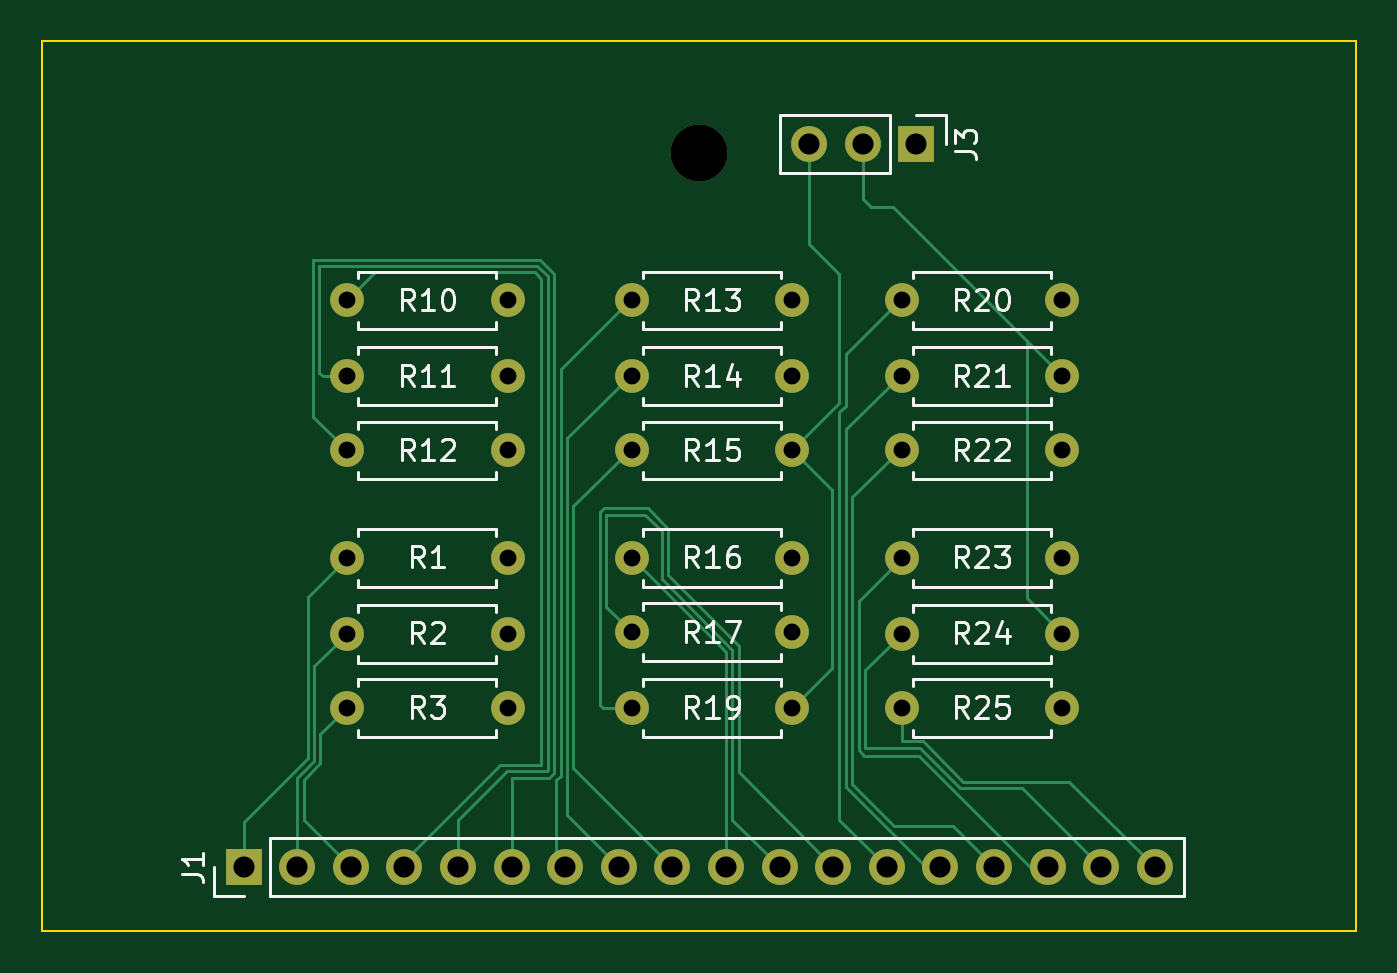
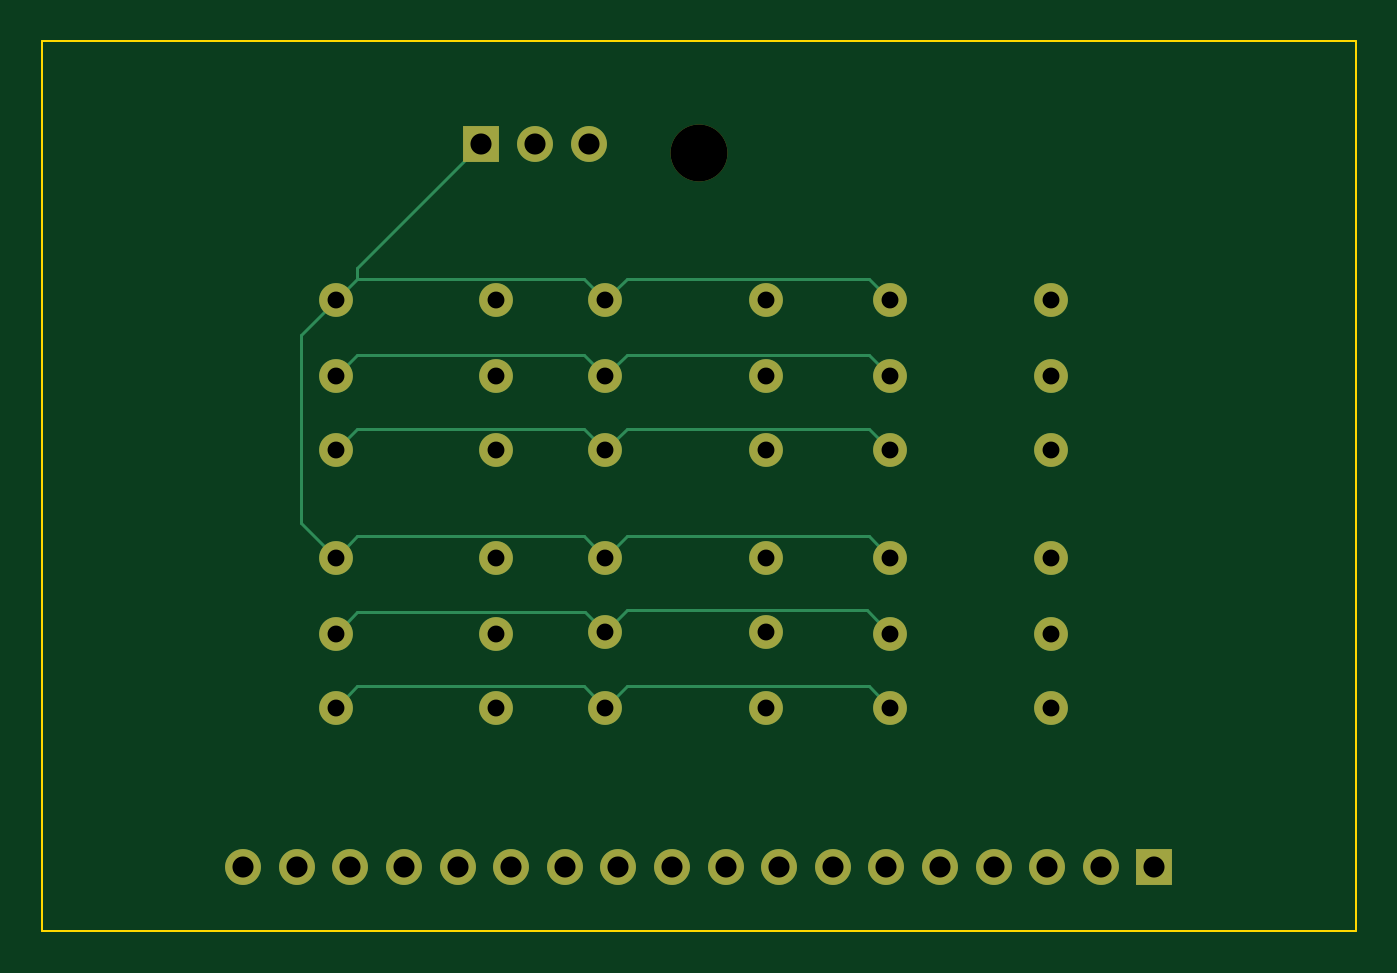
Circuit board: 10 layer files. Board 62.2 x 42.2 mm.
- bottom_copper: Nixie-B_Cu.gbr (6832 bytes)
- bottom_mask: Nixie-B_Mask.gbr (2469 bytes)
- bottom_silk: Nixie-B_Silkscreen.gbr (451 bytes)
- outline: Nixie-Edge_Cuts.gbr (607 bytes)
- top_copper: Nixie-F_Cu.gbr (12040 bytes)
- top_mask: Nixie-F_Mask.gbr (2469 bytes)
- paste: Nixie-F_Paste.gbr (450 bytes)
- top_silk: Nixie-F_Silkscreen.gbr (34752 bytes)
- drill: Nixie-NPTH.drl (345 bytes)
- drill: Nixie-PTH.drl (1343 bytes)

=== bottom_copper: Nixie-B_Cu.gbr (6832 bytes, source omitted) ===
=== bottom_mask: Nixie-B_Mask.gbr ===
%TF.GenerationSoftware,KiCad,Pcbnew,10.0.5*%
%TF.CreationDate,2026-08-19T21:44:53+03:00*%
%TF.ProjectId,Nixie,4e697869-652e-46b6-9963-61645f706362,rev?*%
%TF.SameCoordinates,Original*%
%TF.FileFunction,Soldermask,Bot*%
%TF.FilePolarity,Negative*%
%FSLAX46Y46*%
G04 Gerber Fmt 4.6, Leading zero omitted, Abs format (unit mm)*
G04 Created by KiCad (PCBNEW 10.0.5) date 2026-08-19 21:44:53*
%MOMM*%
%LPD*%
G01*
G04 APERTURE LIST*
%ADD10C,1.600000*%
%ADD11R,1.700000X1.700000*%
%ADD12C,1.700000*%
%ADD13C,2.700000*%
G04 APERTURE END LIST*
D10*
%TO.C,R15*%
X148930000Y-112067500D03*
X156550000Y-112067500D03*
%TD*%
%TO.C,R20*%
X161720000Y-104957500D03*
X169340000Y-104957500D03*
%TD*%
%TO.C,R3*%
X135430000Y-124267500D03*
X143050000Y-124267500D03*
%TD*%
%TO.C,R16*%
X148930000Y-117157500D03*
X156550000Y-117157500D03*
%TD*%
%TO.C,R13*%
X148930000Y-104957500D03*
X156550000Y-104957500D03*
%TD*%
%TO.C,R1*%
X143050000Y-117157500D03*
X135430000Y-117157500D03*
%TD*%
%TO.C,R19*%
X148930000Y-124267500D03*
X156550000Y-124267500D03*
%TD*%
D11*
%TO.C,J1*%
X130540000Y-131802500D03*
D12*
X133080000Y-131802500D03*
X135620000Y-131802500D03*
X138160000Y-131802500D03*
X140700000Y-131802500D03*
X143240000Y-131802500D03*
X145780000Y-131802500D03*
X148320000Y-131802500D03*
X150860000Y-131802500D03*
X153400000Y-131802500D03*
X155940000Y-131802500D03*
X158480000Y-131802500D03*
X161020000Y-131802500D03*
X163560000Y-131802500D03*
X166100000Y-131802500D03*
X168640000Y-131802500D03*
X171180000Y-131802500D03*
X173720000Y-131802500D03*
%TD*%
D10*
%TO.C,R17*%
X148930000Y-120677500D03*
X156550000Y-120677500D03*
%TD*%
%TO.C,R22*%
X161720000Y-112067500D03*
X169340000Y-112067500D03*
%TD*%
%TO.C,R25*%
X161720000Y-124267500D03*
X169340000Y-124267500D03*
%TD*%
%TO.C,R23*%
X161720000Y-117157500D03*
X169340000Y-117157500D03*
%TD*%
%TO.C,R24*%
X161720000Y-120747500D03*
X169340000Y-120747500D03*
%TD*%
%TO.C,R11*%
X135430000Y-108547500D03*
X143050000Y-108547500D03*
%TD*%
D13*
%TO.C,REF\u002A\u002A*%
X152125000Y-97977500D03*
%TD*%
D12*
%TO.C,J3*%
X157350000Y-97527500D03*
X159890000Y-97527500D03*
D11*
X162430000Y-97527500D03*
%TD*%
D10*
%TO.C,R21*%
X161720000Y-108547500D03*
X169340000Y-108547500D03*
%TD*%
%TO.C,R2*%
X135430000Y-120747500D03*
X143050000Y-120747500D03*
%TD*%
%TO.C,R10*%
X135430000Y-104957500D03*
X143050000Y-104957500D03*
%TD*%
%TO.C,R14*%
X148930000Y-108547500D03*
X156550000Y-108547500D03*
%TD*%
%TO.C,R12*%
X135430000Y-112067500D03*
X143050000Y-112067500D03*
%TD*%
M02*

=== bottom_silk: Nixie-B_Silkscreen.gbr ===
%TF.GenerationSoftware,KiCad,Pcbnew,10.0.5*%
%TF.CreationDate,2026-08-19T21:44:53+03:00*%
%TF.ProjectId,Nixie,4e697869-652e-46b6-9963-61645f706362,rev?*%
%TF.SameCoordinates,Original*%
%TF.FileFunction,Legend,Bot*%
%TF.FilePolarity,Positive*%
%FSLAX46Y46*%
G04 Gerber Fmt 4.6, Leading zero omitted, Abs format (unit mm)*
G04 Created by KiCad (PCBNEW 10.0.5) date 2026-08-19 21:44:53*
%MOMM*%
%LPD*%
G01*
G04 APERTURE LIST*
G04 APERTURE END LIST*
M02*

=== outline: Nixie-Edge_Cuts.gbr ===
%TF.GenerationSoftware,KiCad,Pcbnew,10.0.5*%
%TF.CreationDate,2026-08-19T21:44:53+03:00*%
%TF.ProjectId,Nixie,4e697869-652e-46b6-9963-61645f706362,rev?*%
%TF.SameCoordinates,Original*%
%TF.FileFunction,Profile,NP*%
%FSLAX46Y46*%
G04 Gerber Fmt 4.6, Leading zero omitted, Abs format (unit mm)*
G04 Created by KiCad (PCBNEW 10.0.5) date 2026-08-19 21:44:53*
%MOMM*%
%LPD*%
G01*
G04 APERTURE LIST*
%TA.AperFunction,Profile*%
%ADD10C,0.100000*%
%TD*%
G04 APERTURE END LIST*
D10*
X121000000Y-92672500D02*
X183250000Y-92672500D01*
X183250000Y-134827500D01*
X121000000Y-134827500D01*
X121000000Y-92672500D01*
M02*

=== top_copper: Nixie-F_Cu.gbr (12040 bytes, source omitted) ===
=== top_mask: Nixie-F_Mask.gbr ===
%TF.GenerationSoftware,KiCad,Pcbnew,10.0.5*%
%TF.CreationDate,2026-08-19T21:44:53+03:00*%
%TF.ProjectId,Nixie,4e697869-652e-46b6-9963-61645f706362,rev?*%
%TF.SameCoordinates,Original*%
%TF.FileFunction,Soldermask,Top*%
%TF.FilePolarity,Negative*%
%FSLAX46Y46*%
G04 Gerber Fmt 4.6, Leading zero omitted, Abs format (unit mm)*
G04 Created by KiCad (PCBNEW 10.0.5) date 2026-08-19 21:44:53*
%MOMM*%
%LPD*%
G01*
G04 APERTURE LIST*
%ADD10C,1.600000*%
%ADD11R,1.700000X1.700000*%
%ADD12C,1.700000*%
%ADD13C,2.700000*%
G04 APERTURE END LIST*
D10*
%TO.C,R15*%
X148930000Y-112067500D03*
X156550000Y-112067500D03*
%TD*%
%TO.C,R20*%
X161720000Y-104957500D03*
X169340000Y-104957500D03*
%TD*%
%TO.C,R3*%
X135430000Y-124267500D03*
X143050000Y-124267500D03*
%TD*%
%TO.C,R16*%
X148930000Y-117157500D03*
X156550000Y-117157500D03*
%TD*%
%TO.C,R13*%
X148930000Y-104957500D03*
X156550000Y-104957500D03*
%TD*%
%TO.C,R1*%
X143050000Y-117157500D03*
X135430000Y-117157500D03*
%TD*%
%TO.C,R19*%
X148930000Y-124267500D03*
X156550000Y-124267500D03*
%TD*%
D11*
%TO.C,J1*%
X130540000Y-131802500D03*
D12*
X133080000Y-131802500D03*
X135620000Y-131802500D03*
X138160000Y-131802500D03*
X140700000Y-131802500D03*
X143240000Y-131802500D03*
X145780000Y-131802500D03*
X148320000Y-131802500D03*
X150860000Y-131802500D03*
X153400000Y-131802500D03*
X155940000Y-131802500D03*
X158480000Y-131802500D03*
X161020000Y-131802500D03*
X163560000Y-131802500D03*
X166100000Y-131802500D03*
X168640000Y-131802500D03*
X171180000Y-131802500D03*
X173720000Y-131802500D03*
%TD*%
D10*
%TO.C,R17*%
X148930000Y-120677500D03*
X156550000Y-120677500D03*
%TD*%
%TO.C,R22*%
X161720000Y-112067500D03*
X169340000Y-112067500D03*
%TD*%
%TO.C,R25*%
X161720000Y-124267500D03*
X169340000Y-124267500D03*
%TD*%
%TO.C,R23*%
X161720000Y-117157500D03*
X169340000Y-117157500D03*
%TD*%
%TO.C,R24*%
X161720000Y-120747500D03*
X169340000Y-120747500D03*
%TD*%
%TO.C,R11*%
X135430000Y-108547500D03*
X143050000Y-108547500D03*
%TD*%
D13*
%TO.C,REF\u002A\u002A*%
X152125000Y-97977500D03*
%TD*%
D12*
%TO.C,J3*%
X157350000Y-97527500D03*
X159890000Y-97527500D03*
D11*
X162430000Y-97527500D03*
%TD*%
D10*
%TO.C,R21*%
X161720000Y-108547500D03*
X169340000Y-108547500D03*
%TD*%
%TO.C,R2*%
X135430000Y-120747500D03*
X143050000Y-120747500D03*
%TD*%
%TO.C,R10*%
X135430000Y-104957500D03*
X143050000Y-104957500D03*
%TD*%
%TO.C,R14*%
X148930000Y-108547500D03*
X156550000Y-108547500D03*
%TD*%
%TO.C,R12*%
X135430000Y-112067500D03*
X143050000Y-112067500D03*
%TD*%
M02*

=== paste: Nixie-F_Paste.gbr ===
%TF.GenerationSoftware,KiCad,Pcbnew,10.0.5*%
%TF.CreationDate,2026-08-19T21:44:53+03:00*%
%TF.ProjectId,Nixie,4e697869-652e-46b6-9963-61645f706362,rev?*%
%TF.SameCoordinates,Original*%
%TF.FileFunction,Paste,Top*%
%TF.FilePolarity,Positive*%
%FSLAX46Y46*%
G04 Gerber Fmt 4.6, Leading zero omitted, Abs format (unit mm)*
G04 Created by KiCad (PCBNEW 10.0.5) date 2026-08-19 21:44:53*
%MOMM*%
%LPD*%
G01*
G04 APERTURE LIST*
G04 APERTURE END LIST*
M02*

=== top_silk: Nixie-F_Silkscreen.gbr (34752 bytes, source omitted) ===
=== drill: Nixie-NPTH.drl ===
M48
; DRILL file KiCad 10.0.5 date 2026-08-19T21:44:55
; FORMAT={-:-/ absolute / metric / decimal}
; #@! TF.CreationDate,2026-08-19T21:44:55+03:00
; #@! TF.GenerationSoftware,Kicad,Pcbnew,10.0.5
; #@! TF.FileFunction,NonPlated,1,2,NPTH
FMAT,2
METRIC
; #@! TA.AperFunction,NonPlated,NPTH,ComponentDrill
T1C2.700
%
G90
G05
T1
X152.125Y-97.977
M30

=== drill: Nixie-PTH.drl ===
M48
; DRILL file KiCad 10.0.5 date 2026-08-19T21:44:55
; FORMAT={-:-/ absolute / metric / decimal}
; #@! TF.CreationDate,2026-08-19T21:44:55+03:00
; #@! TF.GenerationSoftware,Kicad,Pcbnew,10.0.5
; #@! TF.FileFunction,Plated,1,2,PTH
FMAT,2
METRIC
; #@! TA.AperFunction,Plated,PTH,ComponentDrill
T1C0.800
; #@! TA.AperFunction,Plated,PTH,ComponentDrill
T2C1.000
%
G90
G05
T1
X135.43Y-104.957
X135.43Y-108.547
X135.43Y-112.067
X135.43Y-117.157
X135.43Y-120.747
X135.43Y-124.267
X143.05Y-104.957
X143.05Y-108.547
X143.05Y-112.067
X143.05Y-117.157
X143.05Y-120.747
X143.05Y-124.267
X148.93Y-104.957
X148.93Y-108.547
X148.93Y-112.067
X148.93Y-117.157
X148.93Y-120.677
X148.93Y-124.267
X156.55Y-104.957
X156.55Y-108.547
X156.55Y-112.067
X156.55Y-117.157
X156.55Y-120.677
X156.55Y-124.267
X161.72Y-104.957
X161.72Y-108.547
X161.72Y-112.067
X161.72Y-117.157
X161.72Y-120.747
X161.72Y-124.267
X169.34Y-104.957
X169.34Y-108.547
X169.34Y-112.067
X169.34Y-117.157
X169.34Y-120.747
X169.34Y-124.267
T2
X130.54Y-131.802
X133.08Y-131.802
X135.62Y-131.802
X138.16Y-131.802
X140.7Y-131.802
X143.24Y-131.802
X145.78Y-131.802
X148.32Y-131.802
X150.86Y-131.802
X153.4Y-131.802
X155.94Y-131.802
X157.35Y-97.527
X158.48Y-131.802
X159.89Y-97.527
X161.02Y-131.802
X162.43Y-97.527
X163.56Y-131.802
X166.1Y-131.802
X168.64Y-131.802
X171.18Y-131.802
X173.72Y-131.802
M30
